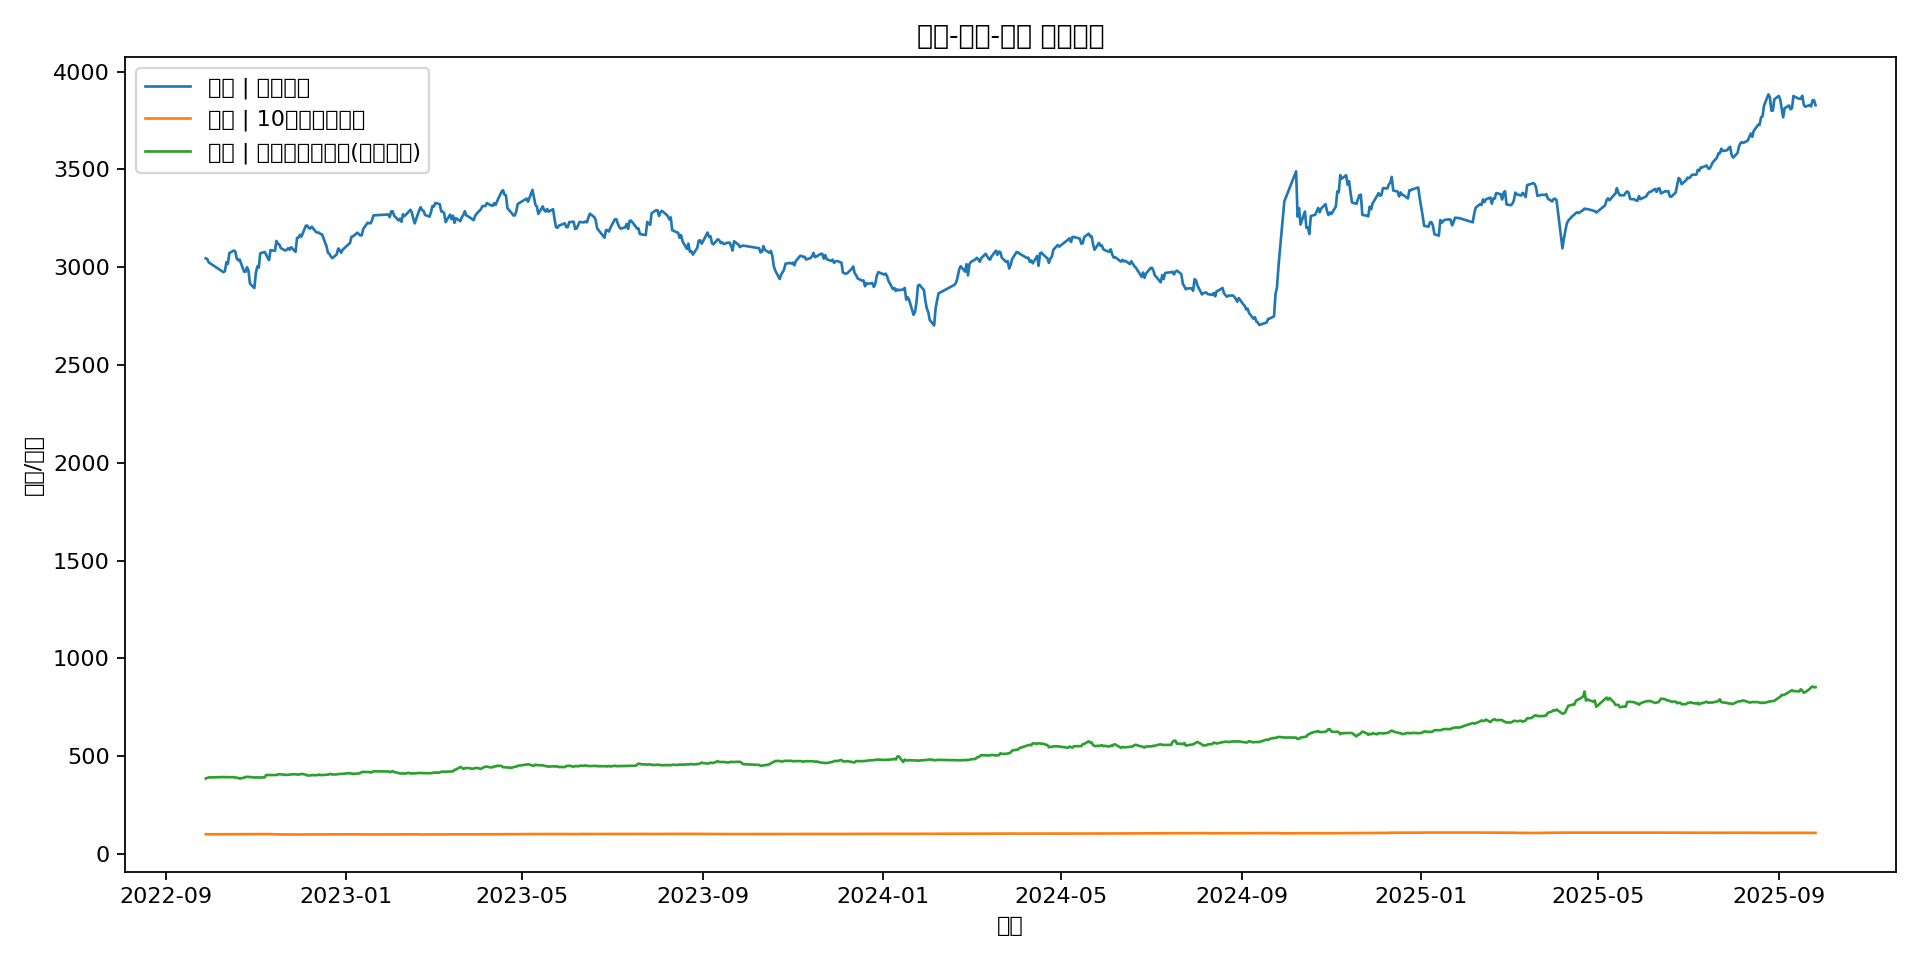

Source data for this figure (header and first rows):
date, 000001.SH, T.CFE, S0147027
2022-09-28, 3045, 100.8, 385.6
2022-09-29, 3041, 100.6, 389
2022-09-30, 3024, 100.6, 391.0
2022-10-10, 2974, 100.9, 393.1
2022-10-11, 2980, 100.9, 392.6
2022-10-12, 3026, 101.1, 392.4
2022-10-13, 3016, 101.1, 392.5
2022-10-14, 3072, 101.4, 392.5
2022-10-17, 3085, 101.3, 392.5
2022-10-18, 3081, 101.4, 390.7
2022-10-19, 3044, 101.4, 389.8
2022-10-20, 3035, 101.2, 388.3
2022-10-21, 3039, 101.1, 385.6
2022-10-24, 2978, 101.3, 389.4
2022-10-25, 2976, 101.2, 394
2022-10-26, 3000, 101.4, 394.3
2022-10-27, 2983, 101.5, 393.3
2022-10-28, 2916, 101.7, 393.6
2022-10-31, 2893, 101.8, 390.5
2022-11-01, 2969, 101.6, 391.7
2022-11-02, 3003, 101.5, 391.7
2022-11-03, 2998, 101.5, 390.7
2022-11-04, 3071, 101.4, 390.7
2022-11-07, 3078, 101.4, 391.5
2022-11-08, 3064, 101.5, 403.4
2022-11-09, 3048, 101.5, 403.4
2022-11-10, 3036, 101.5, 403.4
2022-11-11, 3087, 101.1, 403.4
2022-11-14, 3083, 100.4, 403.4
2022-11-15, 3134, 100.5, 403.4
2022-11-16, 3120, 100.3, 406.7
2022-11-17, 3115, 99.83, 407.3
2022-11-18, 3097, 99.56, 406.8
2022-11-21, 3085, 99.67, 404.7
2022-11-22, 3089, 99.7, 404.2
2022-11-23, 3097, 99.94, 404.2
2022-11-24, 3089, 100.1, 405.8
2022-11-25, 3102, 99.75, 406.9
2022-11-28, 3079, 99.53, 407.5
2022-11-29, 3150, 99.2, 406.1
2022-11-30, 3151, 99.3, 406.1
2022-12-01, 3165, 99.58, 406.7
2022-12-02, 3156, 99.61, 409.4
2022-12-05, 3212, 99.59, 405.4
2022-12-06, 3213, 99.35, 401.3
2022-12-07, 3200, 99.58, 400.7
2022-12-08, 3197, 99.79, 401.6
2022-12-09, 3207, 99.72, 402.8
2022-12-12, 3179, 99.72, 403.1
2022-12-13, 3176, 99.61, 402.9
2022-12-14, 3177, 100.1, 406.2
2022-12-15, 3169, 99.95, 403.8
2022-12-16, 3168, 100, 402.9
2022-12-19, 3107, 100.2, 405.1
2022-12-20, 3074, 100, 405.1
2022-12-21, 3068, 100.3, 408.2
2022-12-22, 3054, 100.3, 408.6
2022-12-23, 3046, 100.5, 406.2
2022-12-26, 3066, 100.3, 406.7
2022-12-27, 3096, 99.99, 409
... 668 more rows
